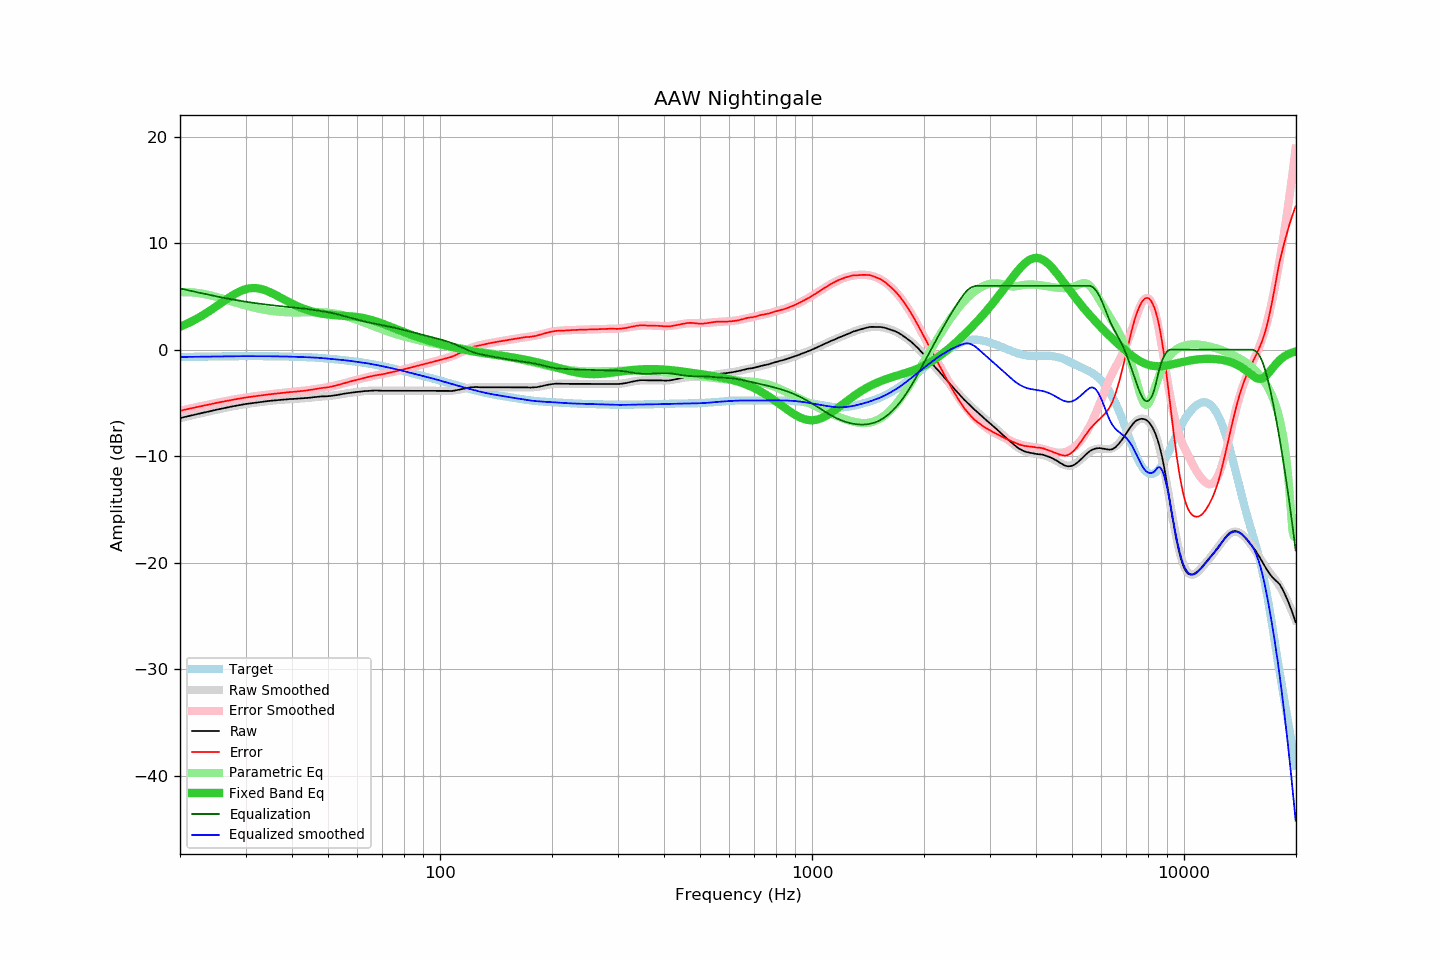

Data behind this chart, as committed beside it:
frequency, raw, error, smoothed, error_smoothed, equalization, parametric_eq, equalized_raw, equalized_smoothed, target
20.00, -6.43, -5.74, -6.43, -5.74, 5.74, 2.15, -0.69, -0.69, -0.69
20.20, -6.39, -5.71, -6.39, -5.71, 5.71, 2.21, -0.68, -0.69, -0.69
20.40, -6.36, -5.68, -6.36, -5.67, 5.67, 2.27, -0.69, -0.68, -0.68
20.61, -6.32, -5.64, -6.32, -5.64, 5.64, 2.34, -0.68, -0.68, -0.68
20.81, -6.28, -5.60, -6.28, -5.61, 5.61, 2.41, -0.67, -0.68, -0.68
21.02, -6.25, -5.57, -6.25, -5.57, 5.57, 2.48, -0.68, -0.68, -0.68
21.23, -6.21, -5.54, -6.21, -5.54, 5.54, 2.55, -0.67, -0.67, -0.67
21.44, -6.18, -5.51, -6.18, -5.51, 5.51, 2.63, -0.67, -0.67, -0.67
21.66, -6.14, -5.47, -6.14, -5.47, 5.47, 2.71, -0.67, -0.67, -0.67
21.87, -6.11, -5.44, -6.11, -5.44, 5.44, 2.79, -0.67, -0.67, -0.67
22.09, -6.07, -5.41, -6.07, -5.41, 5.41, 2.87, -0.66, -0.67, -0.67
22.31, -6.04, -5.38, -6.04, -5.37, 5.37, 2.95, -0.67, -0.66, -0.66
22.54, -6.00, -5.34, -6.00, -5.34, 5.34, 3.04, -0.66, -0.66, -0.66
22.76, -5.97, -5.31, -5.97, -5.31, 5.31, 3.12, -0.66, -0.66, -0.66
22.99, -5.93, -5.27, -5.93, -5.28, 5.28, 3.21, -0.65, -0.66, -0.66
23.22, -5.90, -5.24, -5.90, -5.25, 5.25, 3.31, -0.66, -0.66, -0.66
23.45, -5.87, -5.22, -5.87, -5.21, 5.21, 3.40, -0.66, -0.65, -0.65
23.69, -5.83, -5.18, -5.83, -5.18, 5.18, 3.50, -0.65, -0.65, -0.65
23.92, -5.80, -5.15, -5.80, -5.15, 5.15, 3.59, -0.65, -0.65, -0.65
24.16, -5.77, -5.12, -5.77, -5.12, 5.12, 3.69, -0.65, -0.65, -0.65
24.40, -5.73, -5.09, -5.73, -5.09, 5.09, 3.79, -0.64, -0.64, -0.64
24.65, -5.70, -5.06, -5.70, -5.06, 5.06, 3.90, -0.65, -0.64, -0.64
24.89, -5.66, -5.02, -5.67, -5.02, 5.02, 4.00, -0.64, -0.64, -0.64
25.14, -5.63, -4.99, -5.63, -4.99, 4.99, 4.11, -0.64, -0.64, -0.64
25.39, -5.60, -4.96, -5.60, -4.96, 4.96, 4.21, -0.64, -0.64, -0.64
25.65, -5.57, -4.94, -5.57, -4.93, 4.93, 4.32, -0.64, -0.63, -0.63
25.91, -5.53, -4.90, -5.53, -4.90, 4.90, 4.42, -0.63, -0.63, -0.63
26.16, -5.50, -4.87, -5.50, -4.87, 4.87, 4.53, -0.63, -0.63, -0.63
26.43, -5.47, -4.84, -5.47, -4.84, 4.84, 4.63, -0.63, -0.63, -0.63
26.69, -5.44, -4.82, -5.44, -4.81, 4.81, 4.74, -0.63, -0.63, -0.63
26.96, -5.41, -4.79, -5.41, -4.78, 4.78, 4.84, -0.63, -0.62, -0.62
27.23, -5.37, -4.75, -5.38, -4.75, 4.75, 4.94, -0.62, -0.62, -0.62
27.50, -5.34, -4.72, -5.35, -4.73, 4.73, 5.03, -0.62, -0.62, -0.62
27.77, -5.31, -4.69, -5.32, -4.70, 4.70, 5.13, -0.61, -0.62, -0.62
28.05, -5.29, -4.67, -5.29, -4.67, 4.67, 5.22, -0.62, -0.62, -0.62
28.33, -5.26, -4.64, -5.26, -4.64, 4.64, 5.30, -0.62, -0.62, -0.62
28.62, -5.23, -4.62, -5.23, -4.62, 4.62, 5.38, -0.62, -0.61, -0.62
28.90, -5.21, -4.60, -5.20, -4.59, 4.59, 5.45, -0.62, -0.61, -0.61
29.19, -5.18, -4.57, -5.18, -4.57, 4.57, 5.52, -0.62, -0.61, -0.61
29.48, -5.15, -4.54, -5.15, -4.54, 4.54, 5.58, -0.61, -0.61, -0.61
29.78, -5.12, -4.51, -5.13, -4.52, 4.52, 5.64, -0.60, -0.61, -0.61
30.08, -5.10, -4.49, -5.11, -4.49, 4.49, 5.68, -0.61, -0.61, -0.61
30.38, -5.08, -4.47, -5.08, -4.47, 4.47, 5.72, -0.61, -0.61, -0.61
30.68, -5.06, -4.45, -5.06, -4.45, 4.45, 5.75, -0.61, -0.61, -0.61
30.99, -5.04, -4.43, -5.04, -4.43, 4.43, 5.77, -0.61, -0.61, -0.61
31.30, -5.02, -4.41, -5.02, -4.41, 4.41, 5.78, -0.61, -0.61, -0.61
31.61, -5.00, -4.39, -5.00, -4.39, 4.39, 5.78, -0.61, -0.61, -0.61
31.93, -4.98, -4.37, -4.98, -4.37, 4.37, 5.78, -0.62, -0.61, -0.61
32.24, -4.96, -4.35, -4.96, -4.34, 4.34, 5.76, -0.62, -0.61, -0.61
32.57, -4.94, -4.33, -4.94, -4.32, 4.32, 5.74, -0.62, -0.61, -0.61
32.89, -4.92, -4.31, -4.92, -4.30, 4.30, 5.71, -0.62, -0.61, -0.61
33.22, -4.90, -4.29, -4.90, -4.28, 4.28, 5.67, -0.62, -0.62, -0.61
33.55, -4.88, -4.27, -4.88, -4.26, 4.26, 5.63, -0.62, -0.62, -0.61
33.89, -4.86, -4.25, -4.86, -4.25, 4.25, 5.58, -0.62, -0.62, -0.62
34.23, -4.84, -4.22, -4.84, -4.23, 4.23, 5.52, -0.62, -0.62, -0.62
34.57, -4.82, -4.20, -4.83, -4.21, 4.21, 5.46, -0.61, -0.62, -0.62
34.92, -4.80, -4.18, -4.81, -4.19, 4.19, 5.39, -0.61, -0.62, -0.62
35.27, -4.79, -4.17, -4.79, -4.17, 4.17, 5.32, -0.62, -0.62, -0.62
35.62, -4.78, -4.16, -4.78, -4.15, 4.15, 5.25, -0.63, -0.62, -0.62
35.97, -4.76, -4.14, -4.76, -4.14, 4.14, 5.17, -0.63, -0.63, -0.63
... 635 more rows
